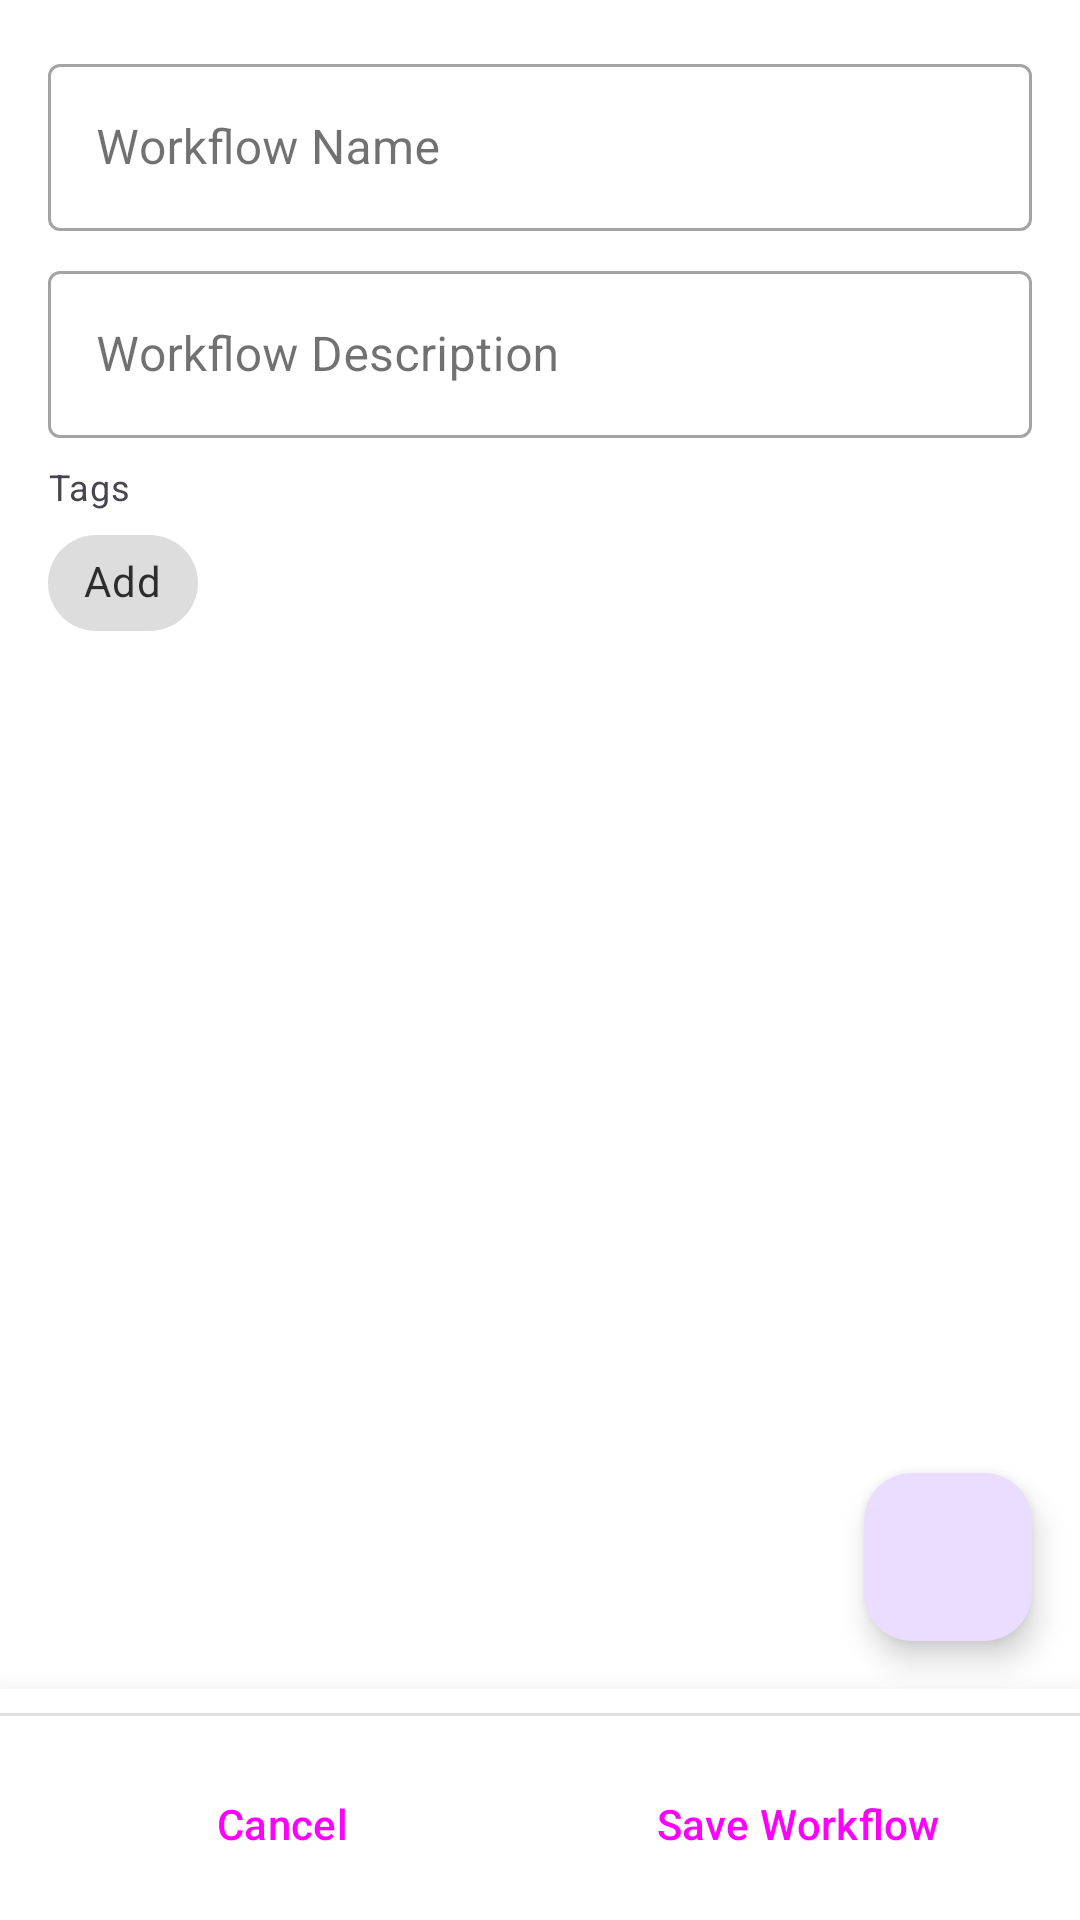

Layout XML and referenced resources for this Android screen:
<!-- AndroidManifest.xml: activity theme Theme.GWSAutoForAndroid -->
<!-- res/layout/activity_workflow_editor.xml -->
<?xml version="1.0" encoding="utf-8"?>
<androidx.constraintlayout.widget.ConstraintLayout xmlns:android="http://schemas.android.com/apk/res/android"
    xmlns:app="http://schemas.android.com/apk/res-auto"
    android:layout_width="match_parent"
    android:layout_height="match_parent">

    <androidx.core.widget.NestedScrollView
        android:layout_width="match_parent"
        android:layout_height="0dp"
        app:layout_constraintTop_toTopOf="parent"
        app:layout_constraintBottom_toTopOf="@id/library_container">

        <LinearLayout
            android:layout_width="match_parent"
            android:layout_height="wrap_content"
            android:orientation="vertical"
            android:padding="16dp">

            <com.google.android.material.textfield.TextInputLayout
                android:id="@+id/workflow_name_layout"
                style="@style/Widget.MaterialComponents.TextInputLayout.OutlinedBox"
                android:layout_width="match_parent"
                android:layout_height="wrap_content">

                <com.google.android.material.textfield.TextInputEditText
                    android:id="@+id/workflow_name_editor"
                    android:layout_width="match_parent"
                    android:layout_height="wrap_content"
                    android:hint="@string/workflow_name"
                    android:inputType="text"
                    android:editable="false"/>

            </com.google.android.material.textfield.TextInputLayout>

            <com.google.android.material.textfield.TextInputLayout
                android:id="@+id/workflow_description_layout"
                style="@style/Widget.MaterialComponents.TextInputLayout.OutlinedBox"
                android:layout_width="match_parent"
                android:layout_height="wrap_content"
                android:layout_marginTop="8dp">

                <com.google.android.material.textfield.TextInputEditText
                    android:id="@+id/workflow_description_editor"
                    android:layout_width="match_parent"
                    android:layout_height="wrap_content"
                    android:hint="@string/workflow_description"
                    android:inputType="text"
                    android:editable="false"/>

            </com.google.android.material.textfield.TextInputLayout>

            
            <LinearLayout
                android:id="@+id/tag_section"
                android:layout_width="match_parent"
                android:layout_height="wrap_content"
                android:orientation="vertical"
                android:layout_marginTop="8dp">

                <TextView
                    android:layout_width="wrap_content"
                    android:layout_height="wrap_content"
                    android:text="@string/tags"
                    style="@style/TextAppearance.MaterialComponents.Caption"/>

                <com.google.android.material.chip.ChipGroup
                    android:id="@+id/tag_chip_group"
                    android:layout_width="match_parent"
                    android:layout_height="wrap_content"
                    app:singleSelection="false">

                    
                    <com.google.android.material.chip.Chip
                        android:id="@+id/add_tag_chip"
                        android:layout_width="wrap_content"
                        android:layout_height="wrap_content"
                        android:text="@string/add"
                        app:chipIcon="@drawable/ic_add"
                        style="@style/Widget.MaterialComponents.Chip.Action"/>
                </com.google.android.material.chip.ChipGroup>
            </LinearLayout>

            <androidx.recyclerview.widget.RecyclerView
                android:id="@+id/module_recycler_view"
                android:layout_width="match_parent"
                android:layout_height="wrap_content"
                android:layout_marginTop="16dp"
                android:layout_marginBottom="16dp"
                android:nestedScrollingEnabled="false"/>

            <LinearLayout
                android:id="@+id/empty_state_container"
                android:layout_width="match_parent"
                android:layout_height="200dp"
                android:orientation="vertical"
                android:gravity="center"
                android:background="@drawable/bg_dashed_border"
                android:visibility="gone"
                android:layout_marginTop="16dp"
                android:layout_marginBottom="16dp">





                <com.google.android.material.button.MaterialButton
                    android:id="@+id/btn_add_first_module"
                    android:layout_width="wrap_content"
                    android:layout_height="wrap_content"
                    android:text="@string/add_module"
                    android:layout_marginTop="16dp"
                    style="@style/Widget.Material3.Button.TonalButton"/>

            </LinearLayout>

        </LinearLayout>
    </androidx.core.widget.NestedScrollView>

    
    <LinearLayout
        android:id="@+id/library_container"
        android:layout_width="match_parent"
        android:layout_height="wrap_content"
        android:orientation="vertical"
        android:background="?android:attr/colorBackground"
        android:elevation="16dp"
        android:paddingTop="8dp"
        app:layout_constraintBottom_toBottomOf="parent">

        <View
            android:layout_width="match_parent"
            android:layout_height="1dp"
            android:background="?android:attr/listDivider"/>



        <androidx.recyclerview.widget.RecyclerView
            android:id="@+id/library_recycler_view"
            android:layout_width="match_parent"
            android:layout_height="wrap_content"
            android:orientation="horizontal"
            android:paddingStart="8dp"
            android:paddingEnd="8dp"
            app:layoutManager="androidx.recyclerview.widget.LinearLayoutManager"/>

        <androidx.recyclerview.widget.RecyclerView
            android:id="@+id/folder_recycler_view"
            android:layout_width="match_parent"
            android:layout_height="wrap_content"
            android:orientation="horizontal"
            android:paddingStart="8dp"
            android:paddingEnd="8dp"
            android:layout_marginTop="4dp"
            app:layoutManager="androidx.recyclerview.widget.LinearLayoutManager"/>

        <LinearLayout
            android:id="@+id/button_bar"
            android:layout_width="match_parent"
            android:layout_height="wrap_content"
            android:orientation="horizontal"
            android:padding="8dp">

            <Button
                android:id="@+id/cancel_button"
                style="@style/Widget.Material3.Button.TextButton"
                android:layout_width="0dp"
                android:layout_height="wrap_content"
                android:layout_weight="1"
                android:text="@string/cancel"/>

            <Button
                android:id="@+id/save_button"
                style="@style/Widget.Material3.Button"
                android:layout_width="0dp"
                android:layout_height="wrap_content"
                android:layout_weight="1"
                android:text="@string/save_workflow"/>
        </LinearLayout>
    </LinearLayout>

    <com.google.android.material.floatingactionbutton.FloatingActionButton
        android:id="@+id/fab_add_module"
        android:layout_width="wrap_content"
        android:layout_height="wrap_content"
        android:layout_margin="16dp"
        android:src="@drawable/ic_add"
        app:layout_constraintBottom_toTopOf="@id/library_container"
        app:layout_constraintEnd_toEndOf="parent" />

</androidx.constraintlayout.widget.ConstraintLayout>
<!-- resources referenced by this layout -->
<resources>
  <string name="add">Add</string>
  <string name="add_module">Add Module</string>
  <string name="cancel">Cancel</string>
  <string name="save_workflow">Save Workflow</string>
  <string name="tags">Tags</string>
  <string name="workflow_description">Workflow Description</string>
  <string name="workflow_name">Workflow Name</string>
  <style name="Theme.GWSAutoForAndroid" parent="Base.Theme.GWSAutoForAndroid" />
  <style name="Base.Theme.GWSAutoForAndroid" parent="Theme.Material3.Light.NoActionBar">
          
          <item name="colorPrimary">@color/md_theme_light_primary</item>
          <item name="colorOnPrimary">@color/md_theme_light_onPrimary</item>
          <item name="android:colorBackground">@color/md_theme_light_background</item>
          <item name="colorOnBackground">@color/md_theme_light_onBackground</item>
          <item name="colorSurface">@color/md_theme_light_surface</item>
          <item name="colorOnSurface">@color/md_theme_light_onSurface</item>
          <item name="colorSurfaceVariant">@color/md_theme_light_surfaceVariant</item>
          <item name="colorOutline">@color/md_theme_light_outline</item>
          <item name="colorError">@color/md_theme_light_error</item>
          <item name="colorOnError">@color/md_theme_light_onError</item>
          <item name="android:windowLightStatusBar">true</item>
          <item name="popupMenuBackground">@color/neutral_menu_background</item>
      </style>
  <color name="md_theme_light_primary">#616161</color>
  <color name="md_theme_light_onPrimary">#FFFFFF</color>
  <color name="md_theme_light_background">#FFFFFF</color>
  <color name="md_theme_light_onBackground">#121212</color>
  <color name="md_theme_light_surface">#F5F5F5</color>
  <color name="md_theme_light_onSurface">#121212</color>
  <color name="md_theme_light_surfaceVariant">#E0E0E0</color>
  <color name="md_theme_light_outline">#9E9E9E</color>
  <color name="md_theme_light_error">#FF80AB</color>
  <color name="md_theme_light_onError">#FFFFFF</color>
  <color name="neutral_menu_background">#F5F5F5</color>
</resources>
